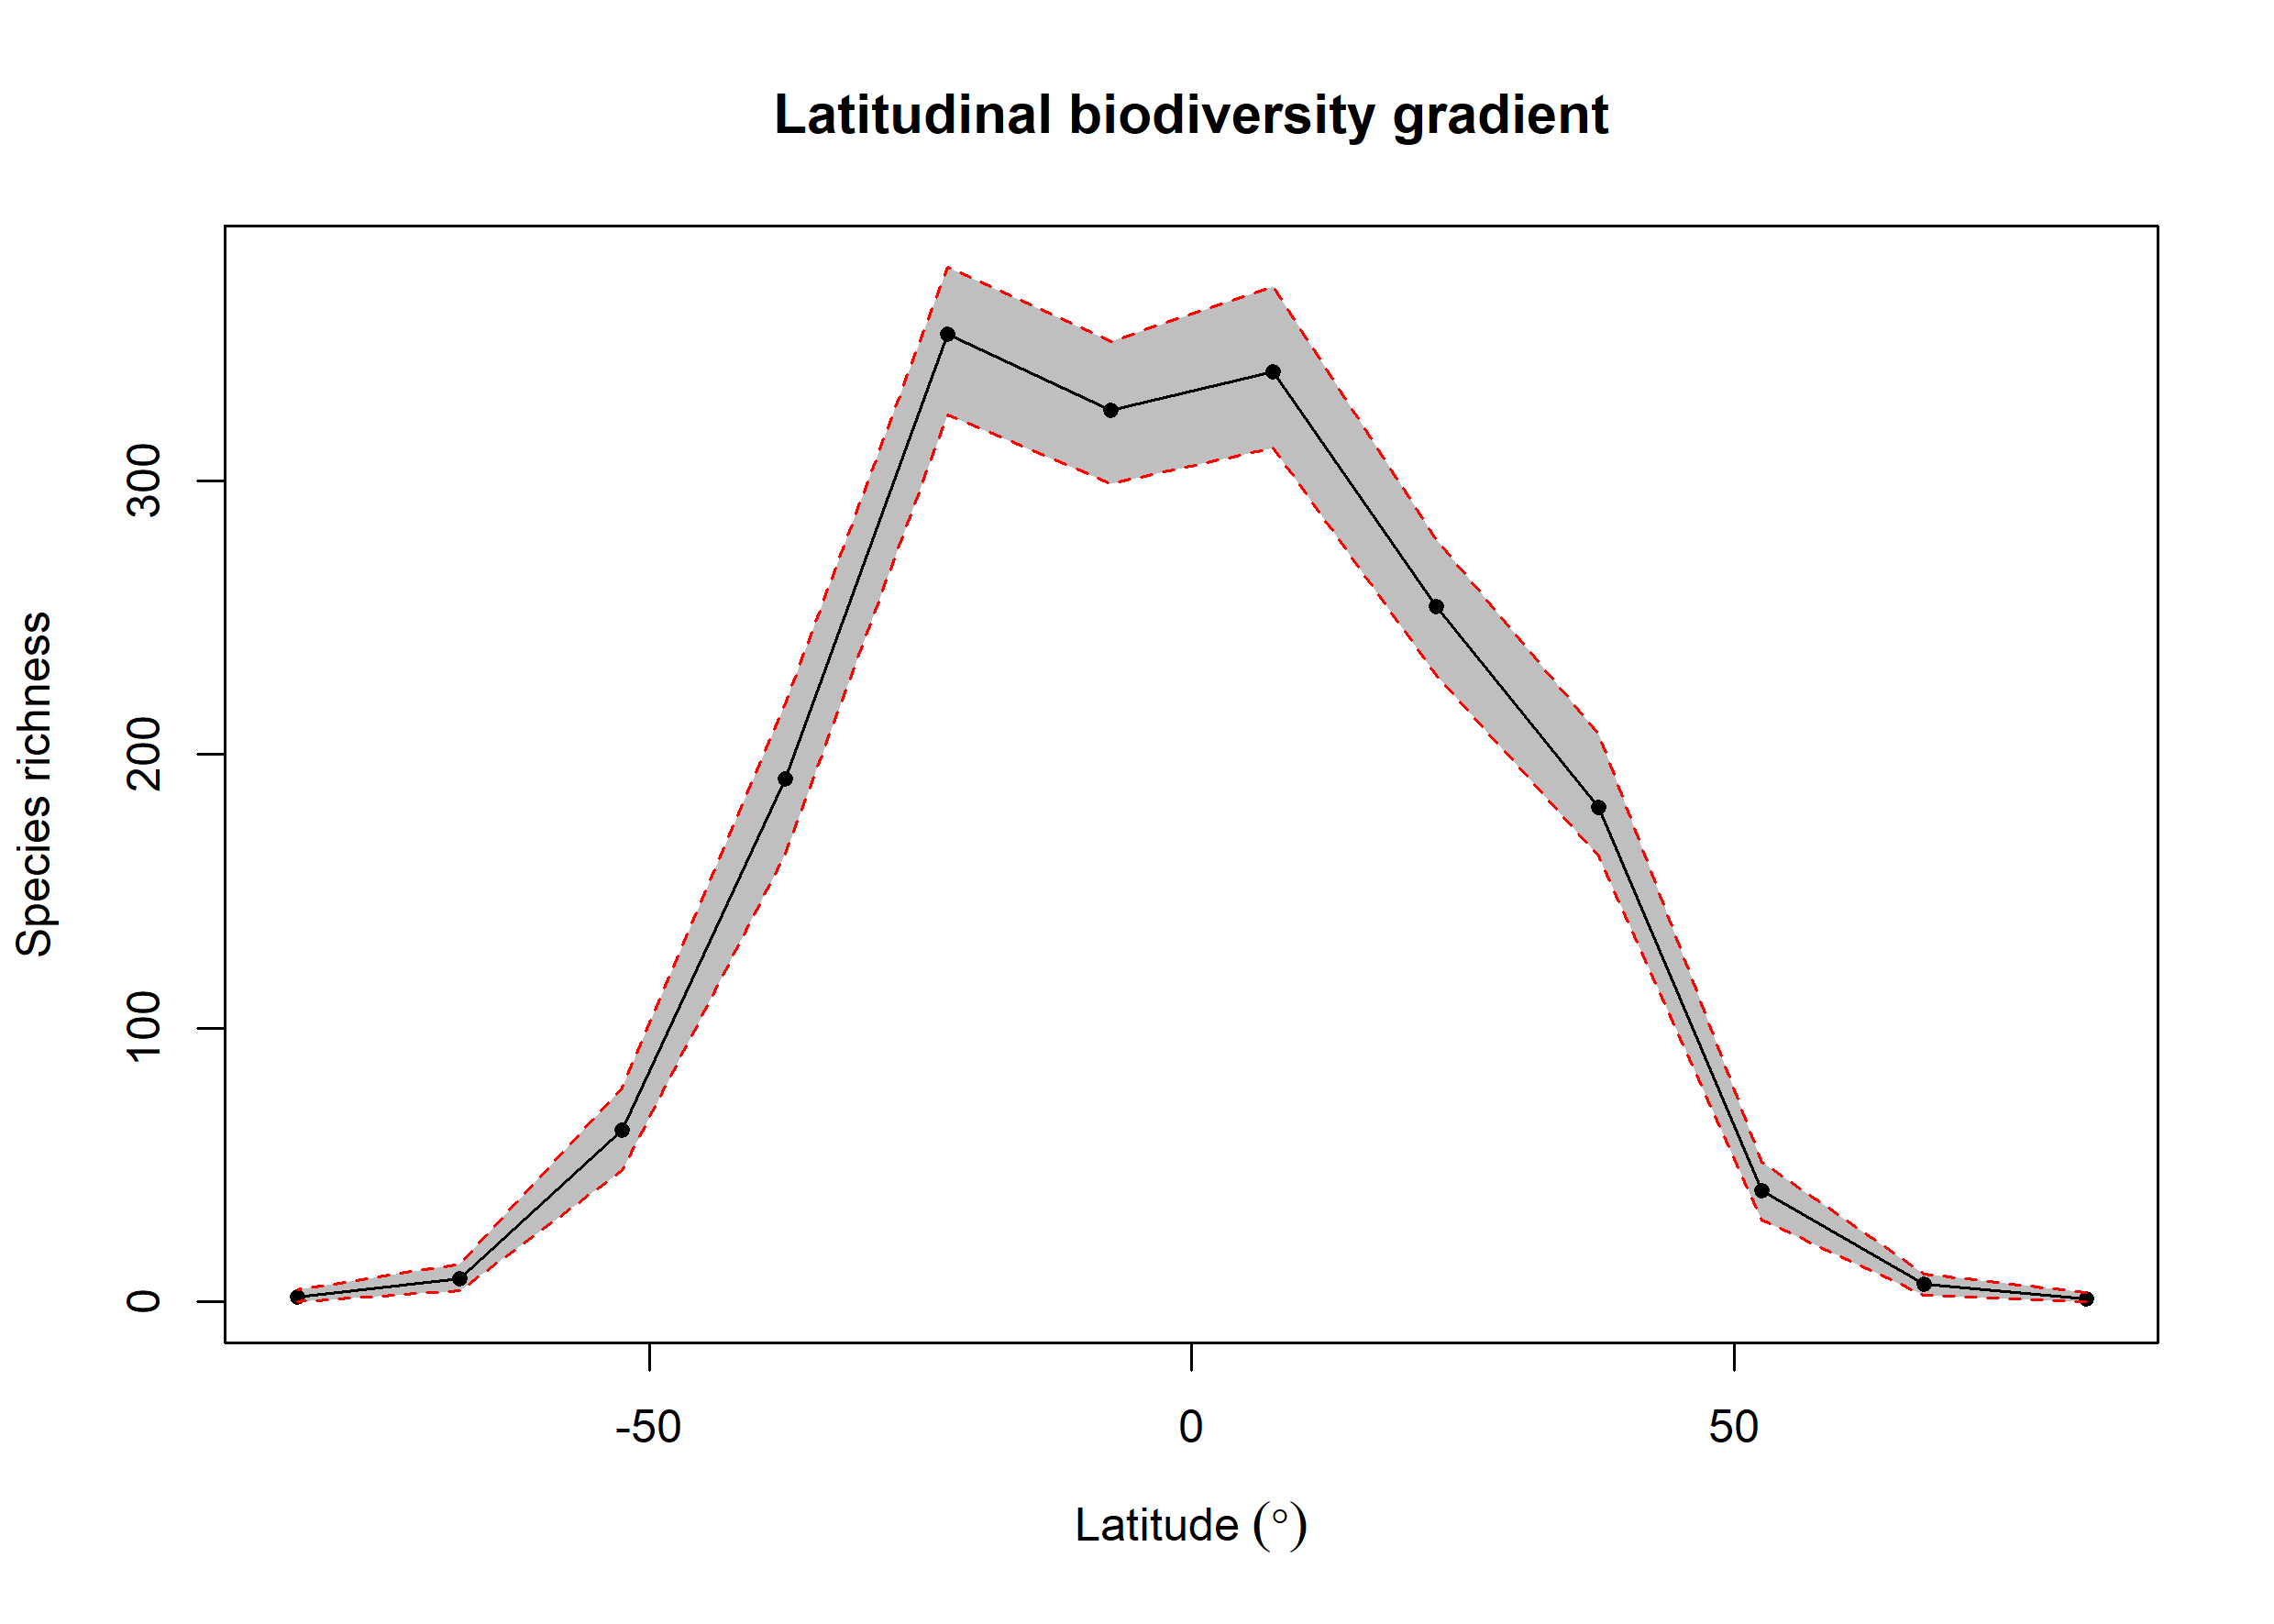

The file beside this chart, header and first rows:
bin, max, min, mid, hemisphere, mean_richness, CI.Lower, CI.Upper
1, 90, 75, 82.5, N, 1.18, 0, 3.525
2, 75, 60, 67.5, N, 6.35, 2.475, 10
3, 60, 45, 52.5, N, 40.57, 29.95, 51
4, 45, 30, 37.5, N, 180.8, 163, 207.5
5, 30, 15, 22.5, N, 254, 228.8, 278.5
6, 15, 0, 7.5, N, 339.9, 312, 371
7, 0, -15, -7.5, S, 325.6, 298.9, 351
8, -15, -30, -22.5, S, 353.6, 324, 378.1
9, -30, -45, -37.5, S, 191, 163.5, 218.6
10, -45, -60, -52.5, S, 62.92, 48, 78.1
11, -60, -75, -67.5, S, 8.58, 4, 14
12, -75, -90, -82.5, S, 1.64, 0, 4.525
